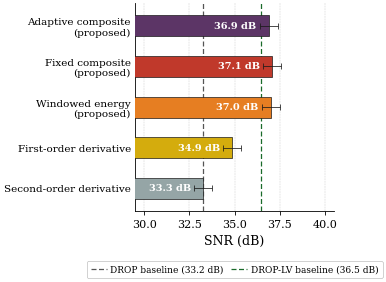

This figure's Python source:
import numpy as np
import matplotlib
matplotlib.use('Agg')
import matplotlib.pyplot as plt
matplotlib.rcParams.update({
    'font.family':      'serif',
    'font.serif':       ['Times New Roman', 'DejaVu Serif'],
    'font.size':        8,
    'axes.labelsize':   9,
    'axes.titlesize':   9,
    'xtick.labelsize':  8,
    'ytick.labelsize':  8,
    'axes.linewidth':   0.6,
    'xtick.major.width': 0.6,
    'ytick.major.width': 0.6,
    'xtick.major.size':  3,
    'ytick.major.size':  3,
    'figure.dpi':       600,
    'savefig.dpi':      600,
    'savefig.bbox':     'tight',
    'savefig.pad_inches': 0.04,
    'pdf.fonttype':     42,
    'ps.fonttype':      42,
})
abl_labels = [
    'Adaptive composite\n(proposed)',
    'Fixed composite\n(proposed)',
    'Windowed energy\n(proposed)',
    'First-order derivative',
    'Second-order derivative',
]
vals = np.array([36.89, 37.08, 37.00, 34.88, 33.26])
errs = np.array([0.5, 0.5, 0.5, 0.5, 0.5])
drop_val = 33.25
dlv_val  = 36.45
colors = ['#5C3566', '#C0392B', '#E67E22', '#D4AC0D', '#95A5A6']
EDGE   = '#1A1A1A'
fig, ax = plt.subplots(figsize=(3.5, 2.7))
y = np.arange(len(abl_labels))
bars = ax.barh(
    y, vals, height=0.52, color=colors, edgecolor=EDGE, linewidth=0.5,
    xerr=errs, capsize=2.5,
    error_kw={'linewidth': 0.55, 'capthick': 0.55, 'ecolor': EDGE, 'zorder': 5},
    zorder=3,
)
x_min, x_max = 29.5, 40.5
for bar, val, err in zip(bars, vals, errs):
    bar_w = val - x_min
    label = f'{val:.1f} dB'
    inside = bar_w > 3.5
    if inside:
        ax.text(val - err - 0.18, bar.get_y() + bar.get_height()/2,
                label, va='center', ha='right',
                fontsize=7, fontweight='bold', color='white', zorder=6)
    else:
        ax.text(val + err + 0.18, bar.get_y() + bar.get_height()/2,
                label, va='center', ha='left',
                fontsize=7, fontweight='bold', color=EDGE, zorder=6)
l1, = ax.plot([], [], color='#555555', linestyle=(0,(4,2)), linewidth=0.9)
l2, = ax.plot([], [], color='#1A6B2A', linestyle=(0,(4,2)), linewidth=0.9)
ax.axvline(drop_val, color='#555555', linestyle=(0,(4,2)), linewidth=0.9, zorder=2)
ax.axvline(dlv_val,  color='#1A6B2A', linestyle=(0,(4,2)), linewidth=0.9, zorder=2)
ax.set_yticks(y)
ax.set_yticklabels(abl_labels, fontsize=7.5)
ax.set_xlabel('SNR (dB)', fontsize=9, labelpad=3)
ax.set_xlim(x_min, x_max)
ax.set_ylim(-0.55, len(abl_labels) - 0.45)
ax.invert_yaxis()
ax.grid(axis='x', color='#CCCCCC', linewidth=0.35, linestyle='--', zorder=1)
ax.set_axisbelow(True)
ax.spines['top'].set_visible(False)
ax.spines['right'].set_visible(False)
ax.spines['left'].set_linewidth(0.6)
ax.spines['bottom'].set_linewidth(0.6)
ax.tick_params(axis='y', length=0, pad=3)
ax.tick_params(axis='x', direction='out', length=3, width=0.6)
leg = ax.legend(
    [l1, l2],
    [f'DROP baseline ({drop_val:.1f} dB)', f'DROP-LV baseline ({dlv_val:.1f} dB)'],
    fontsize=6.5, loc='upper center', bbox_to_anchor=(0.5, -0.22),
    ncol=2, frameon=True, framealpha=0.95, edgecolor='#AAAAAA',
    handlelength=1.8, handletextpad=0.4, borderpad=0.45, columnspacing=0.8,
)
leg.get_frame().set_linewidth(0.4)
fig.tight_layout(pad=0.3)
fig.subplots_adjust(bottom=0.22)
fig.savefig('fig_ablation.png', dpi=600)
fig.savefig('fig_ablation.svg', format='svg')
print("Saved fig_ablation.png and fig_ablation.svg")
plt.close()
